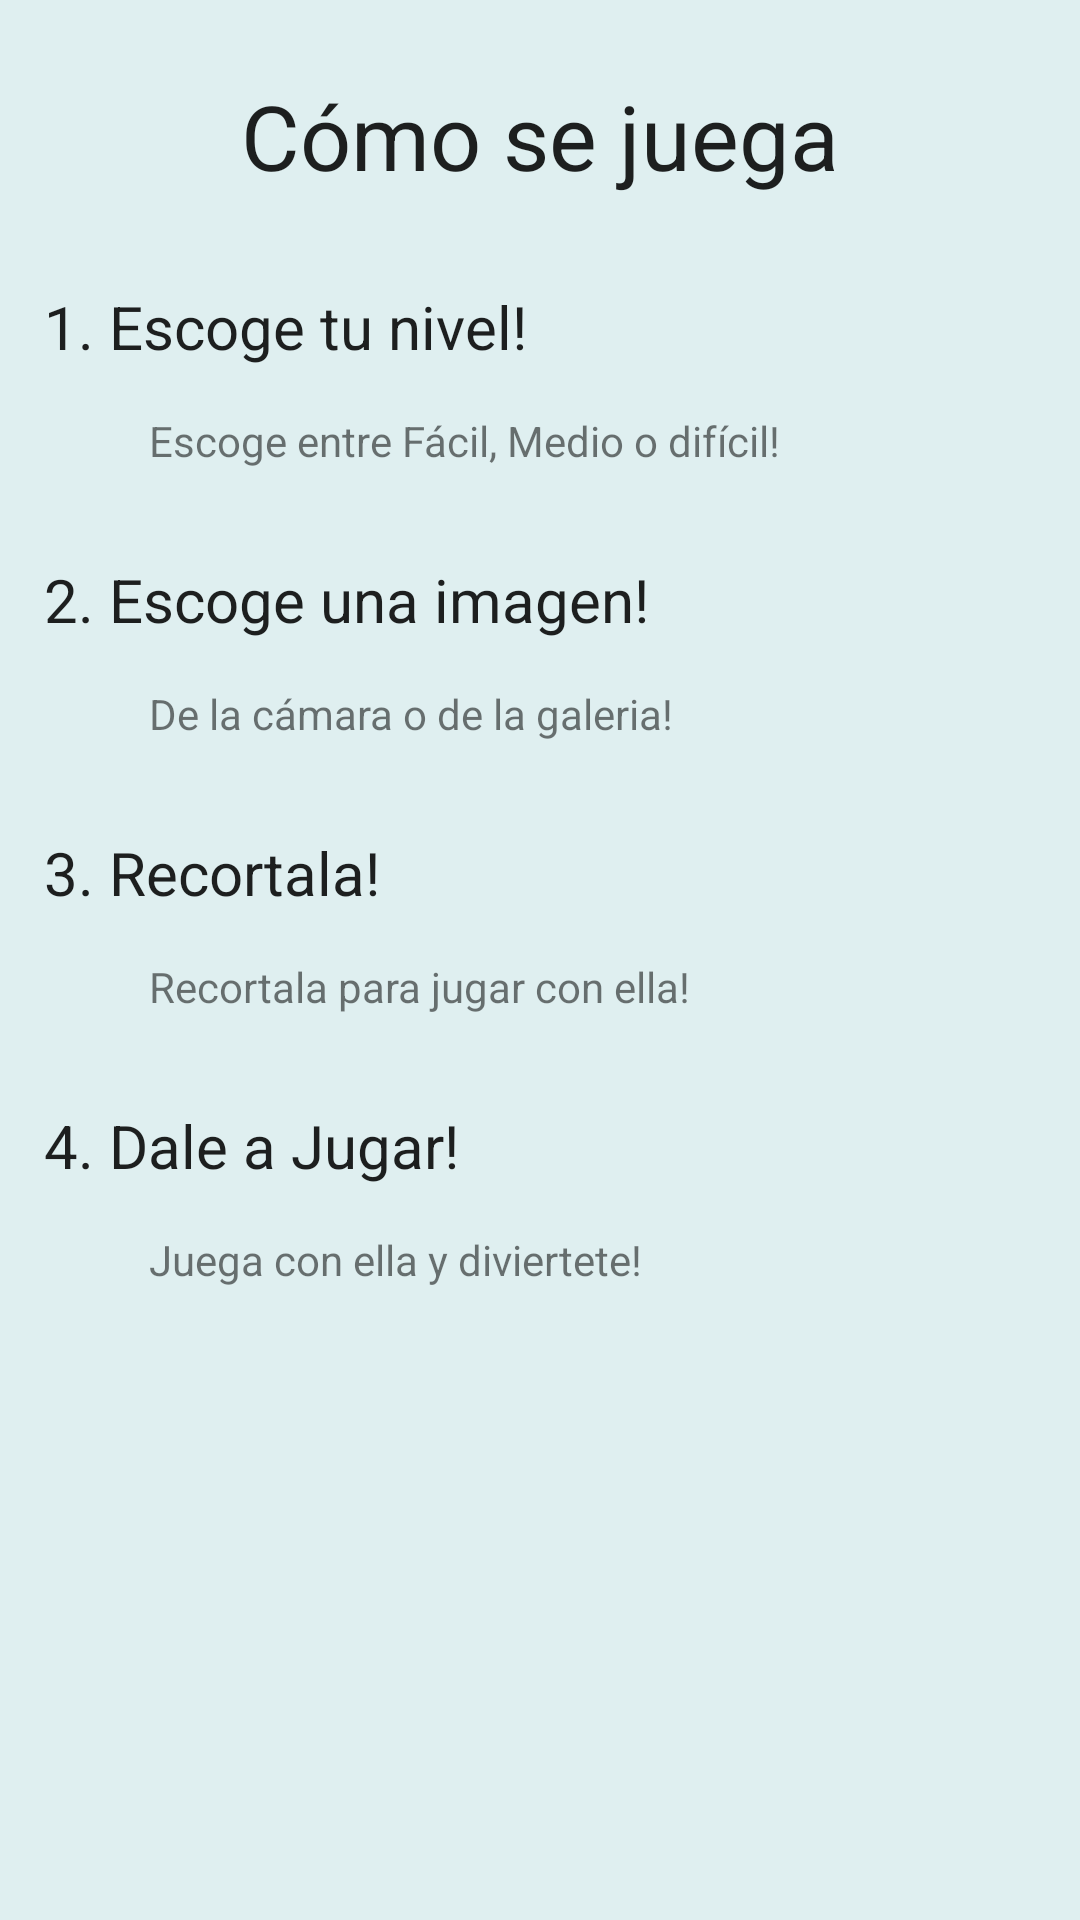

Reconstruct the res/layout file that produces this screen, plus the resources it refers to.
<!-- AndroidManifest.xml: application theme AppTheme -->
<!-- res/layout/activity_help.xml -->
<?xml version="1.0" encoding="utf-8"?>
<RelativeLayout xmlns:android="http://schemas.android.com/apk/res/android"
    xmlns:tools="http://schemas.android.com/tools"
    android:layout_width="match_parent"
    android:layout_height="match_parent"
    android:paddingBottom="@dimen/activity_vertical_margin"
    android:paddingLeft="@dimen/activity_horizontal_margin"
    android:paddingRight="@dimen/activity_horizontal_margin"
    android:paddingTop="@dimen/activity_vertical_margin"
    tools:context="com.adriaros.logo.AyudaActivity">

    <TextView
        android:layout_width="wrap_content"
        android:layout_height="wrap_content"
        android:textAppearance="?android:attr/textAppearanceLarge"
        android:text="@string/HTitle"
        android:id="@+id/HelpTitle"
        android:layout_alignParentTop="true"
        android:layout_centerHorizontal="true"
        android:layout_marginTop="25dp"
        android:textSize="30dp" />

    <LinearLayout
        android:orientation="vertical"
        android:layout_width="match_parent"
        android:layout_height="match_parent"
        android:layout_below="@+id/HelpTitle"
        android:layout_centerHorizontal="true"
        android:layout_marginTop="15dp">

        <TextView
            android:layout_width="wrap_content"
            android:layout_height="wrap_content"
            android:textAppearance="?android:attr/textAppearanceLarge"
            android:text="@string/pas1"
            android:id="@+id/Pas1TV"
            android:layout_margin="15dp"
            android:textSize="20dp" />

        <TextView
            android:layout_width="wrap_content"
            android:layout_height="wrap_content"
            android:textAppearance="?android:attr/textAppearanceSmall"
            android:text="@string/pas1b"
            android:id="@+id/Pas1bTV"
            android:layout_marginLeft="50dp"
            android:layout_marginBottom="15dp" />

        <TextView
            android:layout_width="wrap_content"
            android:layout_height="wrap_content"
            android:textAppearance="?android:attr/textAppearanceLarge"
            android:text="@string/pas2"
            android:id="@+id/Pas2TV"
            android:layout_margin="15dp"
            android:textSize="20dp" />

        <TextView
            android:layout_width="wrap_content"
            android:layout_height="wrap_content"
            android:textAppearance="?android:attr/textAppearanceSmall"
            android:text="@string/pas2b"
            android:id="@+id/Pas2bTV"
            android:layout_marginLeft="50dp"
            android:layout_marginBottom="15dp" />

        <TextView
            android:layout_width="wrap_content"
            android:layout_height="wrap_content"
            android:textAppearance="?android:attr/textAppearanceLarge"
            android:text="@string/pas3"
            android:id="@+id/Pas3TV"
            android:layout_margin="15dp"
            android:textSize="20dp" />

        <TextView
            android:layout_width="wrap_content"
            android:layout_height="wrap_content"
            android:textAppearance="?android:attr/textAppearanceSmall"
            android:text="@string/pas3b"
            android:id="@+id/Pas3bTV"
            android:layout_marginLeft="50dp"
            android:layout_marginBottom="15dp" />

        <TextView
            android:layout_width="wrap_content"
            android:layout_height="wrap_content"
            android:textAppearance="?android:attr/textAppearanceLarge"
            android:text="@string/pas4"
            android:id="@+id/Pas4TV"
            android:layout_margin="15dp"
            android:textSize="20dp" />

        <TextView
            android:layout_width="wrap_content"
            android:layout_height="wrap_content"
            android:textAppearance="?android:attr/textAppearanceSmall"
            android:text="@string/pas4b"
            android:id="@+id/Pas4bTV"
            android:layout_marginLeft="50dp"
            android:layout_marginBottom="15dp" />


    </LinearLayout>

</RelativeLayout>
<!-- resources referenced by this layout -->
<resources>
  <string name="HTitle">Cómo se juega</string>
  <string name="pas1">1. Escoge tu nivel!</string>
  <string name="pas1b">Escoge entre Fácil, Medio o difícil!</string>
  <string name="pas2">2. Escoge una imagen!</string>
  <string name="pas2b">De la cámara o de la galeria!</string>
  <string name="pas3">3. Recortala!</string>
  <string name="pas3b">Recortala para jugar con ella!</string>
  <string name="pas4">4. Dale a Jugar!</string>
  <string name="pas4b">Juega con ella y diviertete!</string>
  <style name="AppTheme" parent="Theme.AppCompat.Light.NoActionBar">
  
          <item name="colorPrimary">@color/primary_color</item>
          <item name="colorPrimaryDark">@color/primary_dark_color</item>
          <item name="colorAccent">@color/accent_color</item>
          <item name="android:background">@color/primary_color</item>
      </style>
  <color name="primary_color">#dfeff0 </color>
  <color name="primary_dark_color">#b1b1b1</color>
  <color name="accent_color">#9e9d24</color>
</resources>
